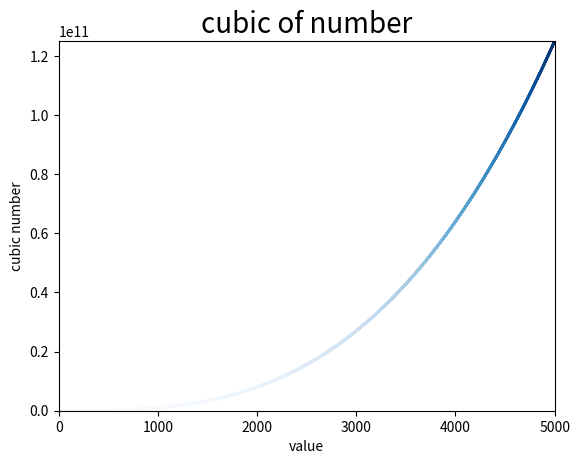

Source code (Python):
import matplotlib.pyplot  as plt 

x_value = list(range(5001))
y_value = [x**3 for x in x_value]
plt.scatter(x_value, y_value, s=1, c=y_value, cmap=plt.cm.Blues)#scatter（）函数是绘制散点图的函数；s=1是将每个散点的大小设为1；c=y_value, cmap=plt.cm.Blues颜色映射，从起始颜色到结束颜色

plt.title("cubic of number", fontsize=20)
plt.xlabel("value", fontsize=10)
plt.ylabel("cubic number", fontsize=10)

plt.tick_params(axis="both", labelsize=10)
plt.axis([0, 5000, 0, 125000000000])#axis([0, 5000, 0, 125000000000])是将x轴设置为0-5000，y轴设置为0-125000000000；

plt.show()
#plt.savefig('cubic_plot.png', bbox_inches='tight')#自动保存图标的函数，'cubic_plot.png'是将文件名保存成什么样的，bbox_inches='tight'是将图标多余的部分裁减掉